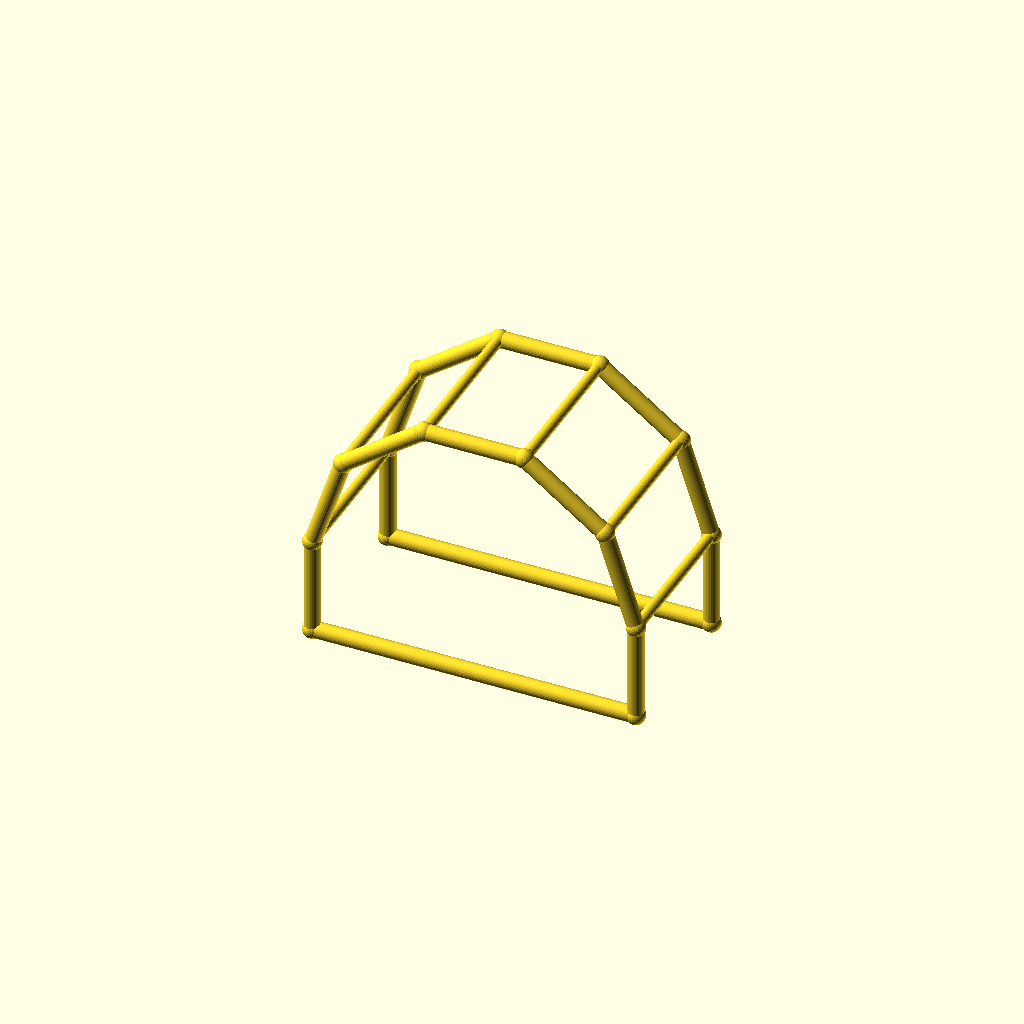
Cell 1: rendered with the file's own defaults.
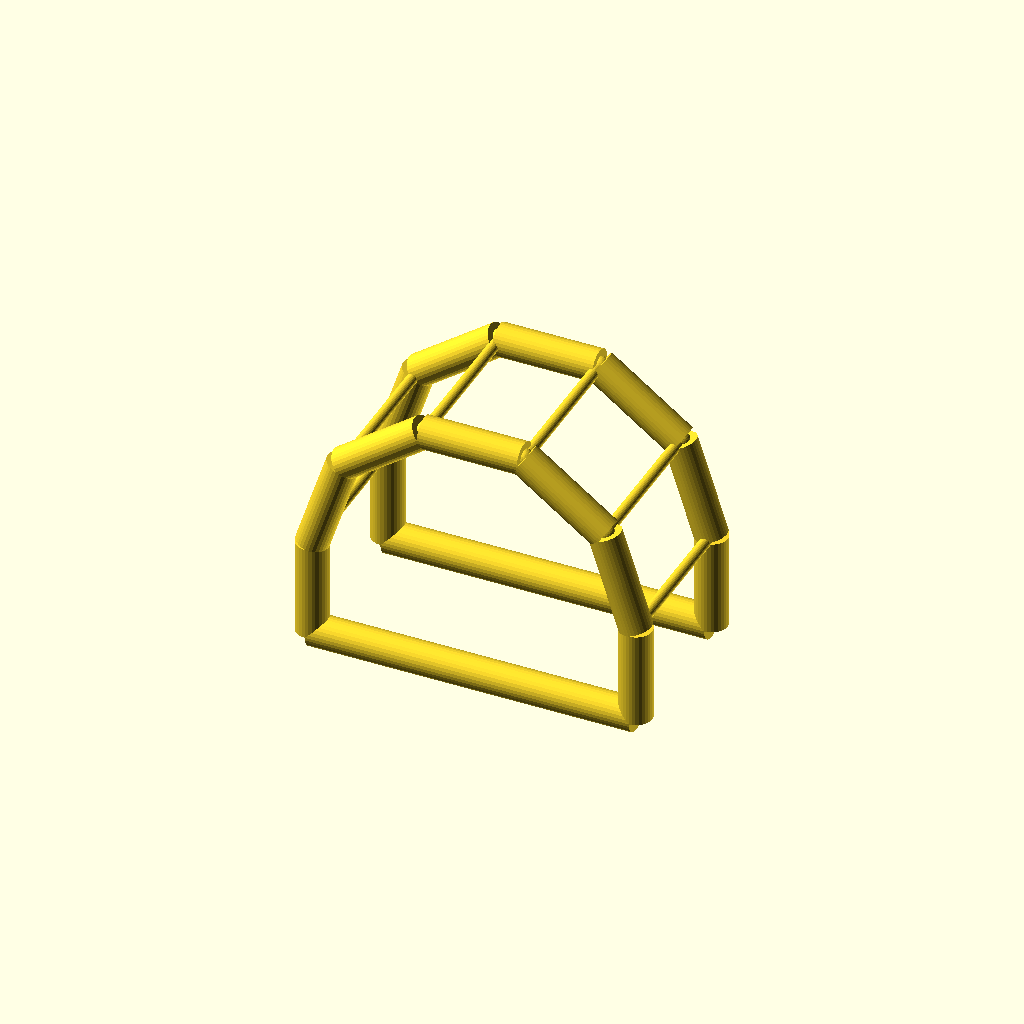
Cell 2 — chord_r set to 5, the other parameters unchanged.
One fixed orthographic camera (rotation 55°, 0°, 25°; colour scheme Cornfield) for every cell.
The OpenSCAD source (optional_data/data/wire4/pergola/scene_0122.scad):
$fn = 32;

// ----------------------------------------------------------------------
// Pergola arch: 5-segment arches, span 100 mm
// ----------------------------------------------------------------------

// --- parameters (mm) ---
span = 100;               // arch span, X
post_h = 30;              // post height
arch_r = 50;              // arch radius
depth = 50;               // frame spacing, Y
chord_r = 2.5;            // arch and post member radius
brace_r = 1.7;            // purlin member radius
joint_r = 2.9;            // joint ball radius
fit_tol = 0.1;            // declared fit tolerance (prompt contract)
free_tol = 0.3;           // declared free tolerance (prompt contract)

bbox_x = 105.8;  // overall X, joints included
bbox_y = 55.8;  // overall Y, joints included
bbox_z = 83.35;  // overall Z, joints included
chord_d = 2 * chord_r;  // arch stock diameter
brace_d = 2 * brace_r;  // purlin stock diameter
nodes = [[0.0, 0.0, 0.0], [100.0, 0.0, 0.0], [0.0, 0.0, 30.0], [9.5492, 0.0, 59.3893], [34.5492, 0.0, 77.5528], [65.4508, 0.0, 77.5528], [90.4508, 0.0, 59.3893], [100.0, 0.0, 30.0], [0.0, 50.0, 0.0], [100.0, 50.0, 0.0], [0.0, 50.0, 30.0], [9.5492, 50.0, 59.3893], [34.5492, 50.0, 77.5528], [65.4508, 50.0, 77.5528], [90.4508, 50.0, 59.3893], [100.0, 50.0, 30.0]];

module member(a, b, r) {
  /* round stock from joint a to joint b, ends buried in the joint balls */
  d = b - a;
  length = norm(d);
  translate(a) rotate([0, acos(d[2] / length), atan2(d[1], d[0])])
    cylinder(h = length, r = r);
}

module joint(p, r) {
  /* ball at the joint centre, fatter than every member meeting there */
  translate(p) sphere(r = r);
}

/* members - each call is one graph edge */
member(nodes[0], nodes[2], chord_r);
member(nodes[1], nodes[7], chord_r);
member(nodes[0], nodes[1], chord_r);
member(nodes[2], nodes[3], chord_r);
member(nodes[3], nodes[4], chord_r);
member(nodes[4], nodes[5], chord_r);
member(nodes[5], nodes[6], chord_r);
member(nodes[6], nodes[7], chord_r);
member(nodes[8], nodes[10], chord_r);
member(nodes[9], nodes[15], chord_r);
member(nodes[8], nodes[9], chord_r);
member(nodes[10], nodes[11], chord_r);
member(nodes[11], nodes[12], chord_r);
member(nodes[12], nodes[13], chord_r);
member(nodes[13], nodes[14], chord_r);
member(nodes[14], nodes[15], chord_r);
member(nodes[2], nodes[10], brace_r);
member(nodes[3], nodes[11], brace_r);
member(nodes[4], nodes[12], brace_r);
member(nodes[5], nodes[13], brace_r);
member(nodes[6], nodes[14], brace_r);
member(nodes[7], nodes[15], brace_r);

/* joint balls */
for (p = nodes) joint(p, joint_r);
Parameter table extracted from the source (name, type, default, range or options):
span: number, default 100
post_h: number, default 30
arch_r: number, default 50
depth: number, default 50
chord_r: number, default 2.5
brace_r: number, default 1.7
joint_r: number, default 2.9
fit_tol: number, default 0.1
free_tol: number, default 0.3
bbox_x: number, default 105.8
bbox_y: number, default 55.8
bbox_z: number, default 83.35
